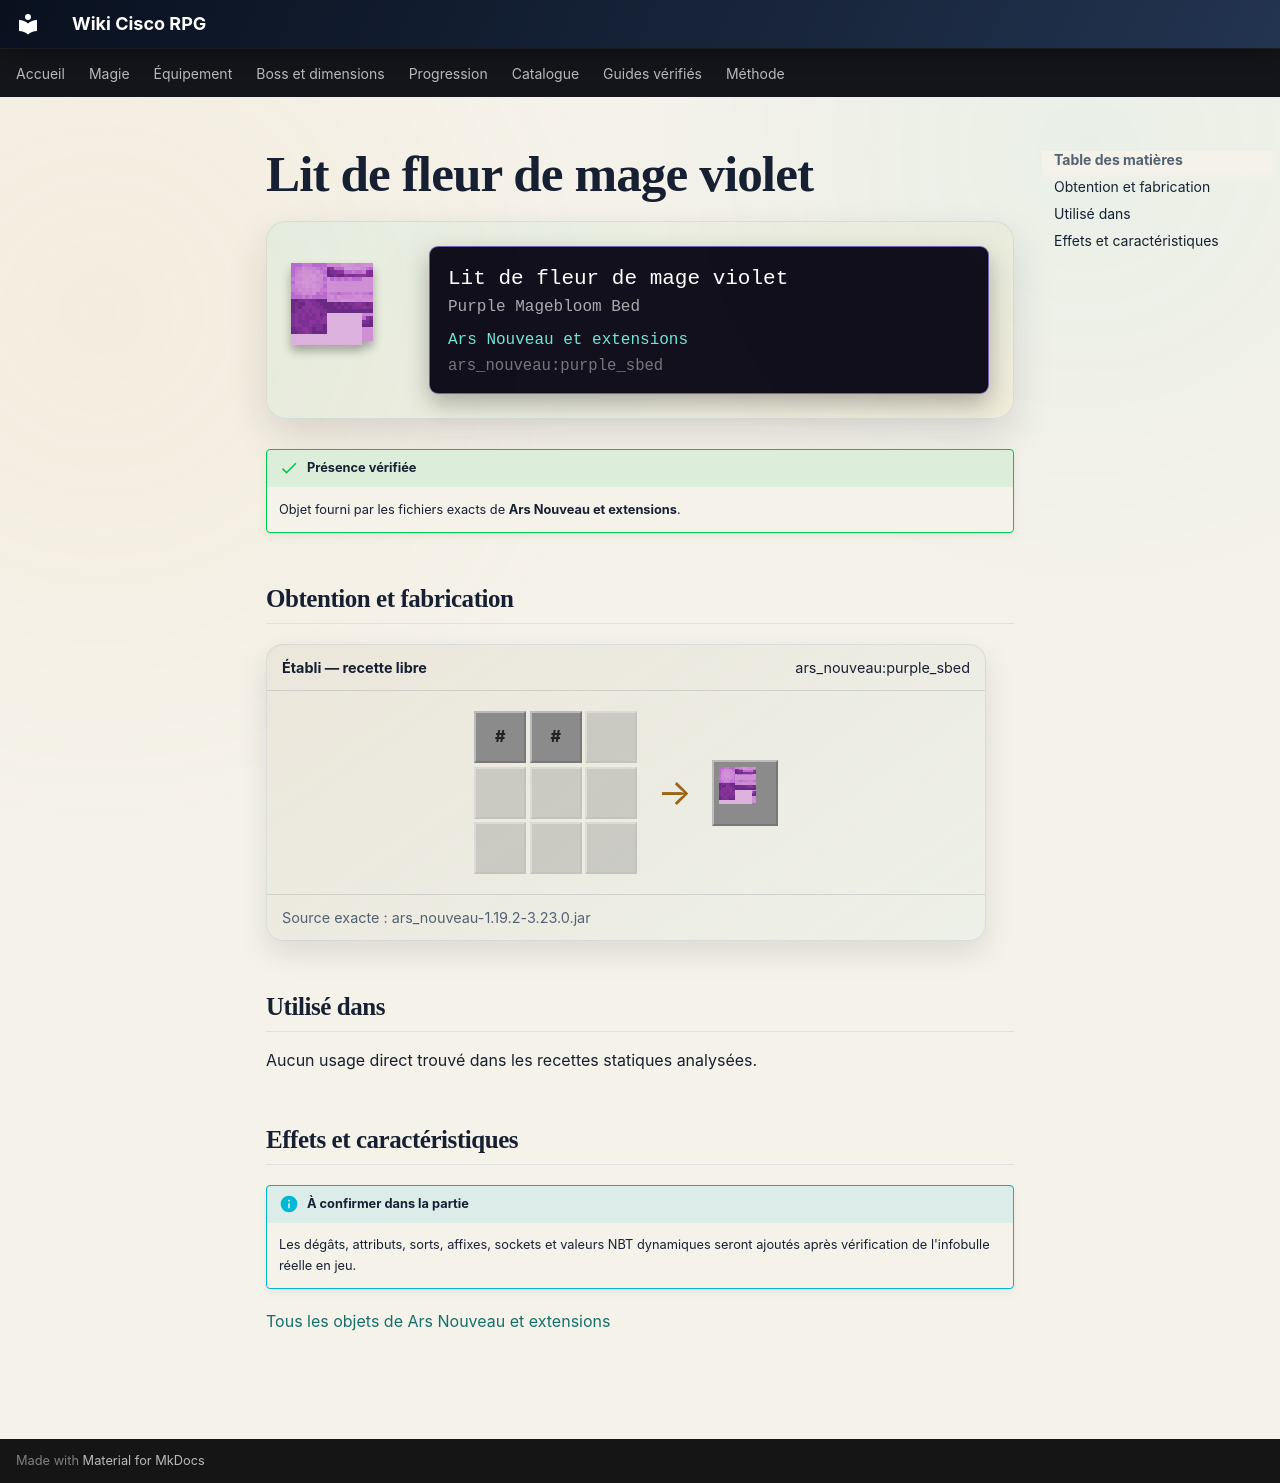

repository: Kloups-Dev/wiki-cisco-rpg · page: catalogue/objets/ars_nouveau/purple_sbed/index.html · generator: mkdocs

# Lit de fleur de mage violet

<div class="mc-item-showcase">
<img class="mc-item-icon" src="../../../../assets/generated/items/ars_nouveau/purple_sbed.png" alt="Lit de fleur de mage violet">
<div class="mc-tooltip-card">
<div class="mc-tooltip-card__name">Lit de fleur de mage violet</div>
<div class="mc-tooltip-card__alias">Purple Magebloom Bed</div>
<div class="mc-tooltip-card__mod">Ars Nouveau et extensions</div>
<div class="mc-tooltip-card__id">ars_nouveau:purple_sbed</div>
</div>
</div>

!!! success "Présence vérifiée"
    Objet fourni par les fichiers exacts de **Ars Nouveau et extensions**.

## Obtention et fabrication

<div class="jei-recipe"><div class="jei-recipe__head"><strong>Établi — recette libre</strong><span>ars_nouveau:purple_sbed</span></div><div class="jei-recipe__body"><div class="jei-grid"><span class="jei-slot jei-slot--tag" title="#ars_nouveau:summon_bed">#</span><span class="jei-slot jei-slot--tag" title="#forge:dyes/purple">#</span><span class="jei-slot jei-slot--empty"></span><span class="jei-slot jei-slot--empty"></span><span class="jei-slot jei-slot--empty"></span><span class="jei-slot jei-slot--empty"></span><span class="jei-slot jei-slot--empty"></span><span class="jei-slot jei-slot--empty"></span><span class="jei-slot jei-slot--empty"></span></div><span class="jei-arrow">→</span><span class="jei-slot jei-slot--result"><img src="../../../../assets/generated/items/ars_nouveau/purple_sbed.png" alt=""></span></div><div class="jei-recipe__source">Source exacte : ars_nouveau-1.19.2-3.23.0.jar</div></div>

## Utilisé dans

Aucun usage direct trouvé dans les recettes statiques analysées.

## Effets et caractéristiques

!!! info "À confirmer dans la partie"
    Les dégâts, attributs, sorts, affixes, sockets et valeurs NBT dynamiques seront ajoutés après vérification de l'infobulle réelle en jeu.

[Tous les objets de Ars Nouveau et extensions](../../../contenu/ars-nouveau.md)
